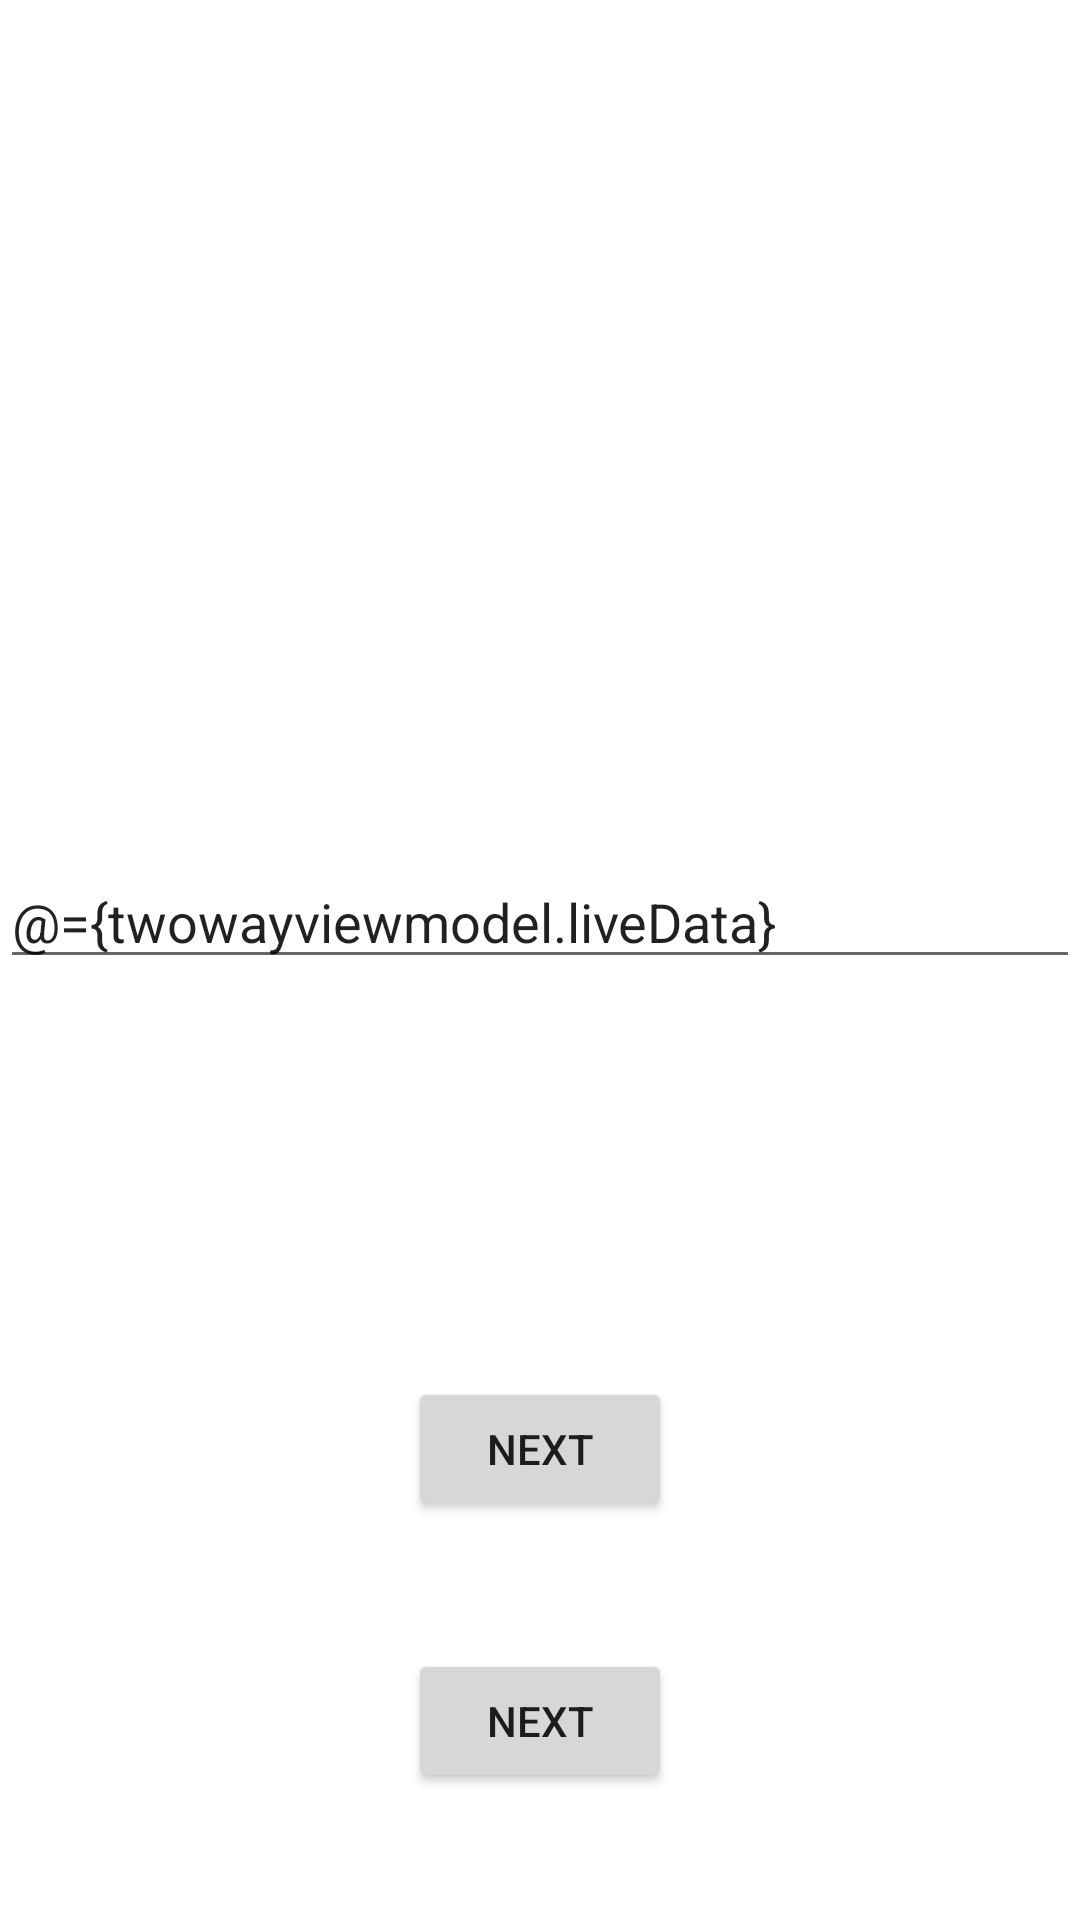

Layout XML and referenced resources for this Android screen:
<!-- AndroidManifest.xml: application theme Theme.AllTopics -->
<!-- res/layout/activity_databinding_twoway.xml -->
<?xml version="1.0" encoding="utf-8"?>
<layout xmlns:android="http://schemas.android.com/apk/res/android"
    xmlns:app="http://schemas.android.com/apk/res-auto"
    xmlns:tools="http://schemas.android.com/tools">

    <data>
        <variable
            name="twowayviewmodel"
            type="com.nivs.all.data_binding_twoway.DataBindingTwowayViewmodel"/>
    </data>

    <androidx.constraintlayout.widget.ConstraintLayout
        android:layout_width="match_parent"
        android:layout_height="match_parent"
        tools:context=".data_binding_twoway.DataBindingTwowayActivity">

        <TextView
            android:id="@+id/text1"
            android:layout_width="wrap_content"
            android:layout_height="wrap_content"
            android:text="@{twowayviewmodel.liveData}"
            app:layout_constraintBottom_toTopOf="@id/text2"
            app:layout_constraintEnd_toEndOf="parent"
            app:layout_constraintStart_toStartOf="parent"
            app:layout_constraintTop_toTopOf="parent" />

        <EditText
            android:id="@+id/text2"
            android:layout_width="match_parent"
            android:layout_height="wrap_content"
            android:text="@={twowayviewmodel.liveData}"
            app:layout_constraintTop_toBottomOf="@id/text1"
            app:layout_constraintBottom_toTopOf="@id/btn1"
            app:layout_constraintEnd_toEndOf="parent"
            app:layout_constraintStart_toStartOf="parent" />

        <Button
            android:id="@+id/btn1"
            android:layout_width="wrap_content"
            android:layout_height="wrap_content"
            android:text="@string/next"
            android:onClick="@{()->twowayviewmodel.updateLiveData()}"
            app:layout_constraintBottom_toBottomOf="parent"
            app:layout_constraintEnd_toEndOf="parent"
            app:layout_constraintStart_toStartOf="parent"
            app:layout_constraintTop_toBottomOf="@id/text2"
            tools:ignore="OnClick" />

        <Button
            android:id="@+id/btn2"
            android:layout_width="wrap_content"
            android:layout_height="wrap_content"
            android:text="@string/next"
            app:layout_constraintBottom_toBottomOf="parent"
            app:layout_constraintEnd_toEndOf="parent"
            app:layout_constraintStart_toStartOf="parent"
            app:layout_constraintTop_toBottomOf="@id/btn1" />
    </androidx.constraintlayout.widget.ConstraintLayout>
</layout>
<!-- resources referenced by this layout -->
<resources>
  <string name="next">Next</string>
  <style name="Theme.AllTopics" parent="Theme.MaterialComponents.DayNight.DarkActionBar">
          
          <item name="colorPrimary">@color/purple_500</item>
          <item name="colorPrimaryVariant">@color/purple_700</item>
          <item name="colorOnPrimary">@color/white</item>
          
          <item name="colorSecondary">@color/teal_200</item>
          <item name="colorSecondaryVariant">@color/teal_700</item>
          <item name="colorOnSecondary">@color/black</item>
          
          <item name="android:statusBarColor">?attr/colorPrimaryVariant</item>
          
      </style>
  <!-- not gathered from this repository: default colours our renderer supplied (Android Studio template values) -->
  <color name="purple_500">#FF6200EE</color>
  <color name="purple_700">#FF3700B3</color>
  <color name="teal_200">#FF03DAC5</color>
  <color name="teal_700">#FF018786</color>
  <color name="black">#FF000000</color>
  <color name="white">#FFFFFFFF</color>
</resources>
